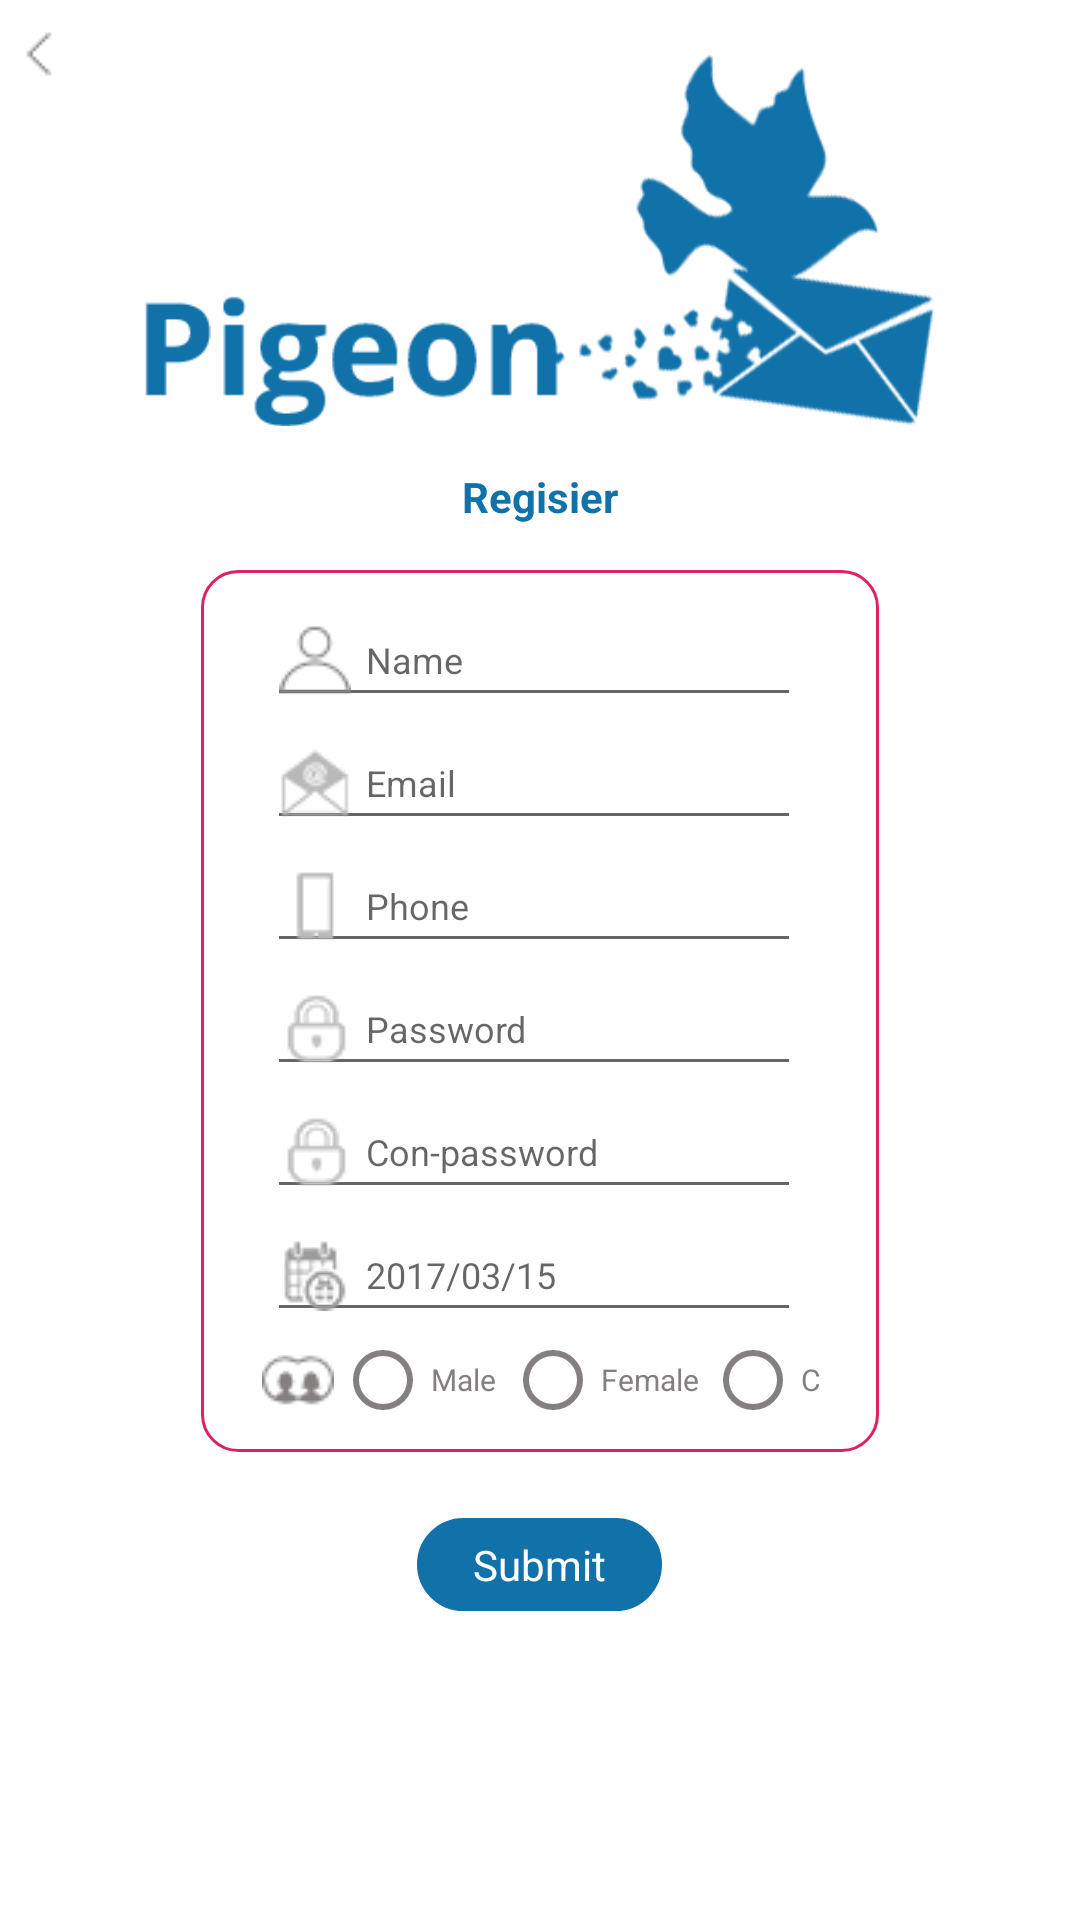

Here is an Android app screen rendered from its layout file. Give the layout XML and the strings, colors and styles it references.
<!-- AndroidManifest.xml: application theme AppTheme -->
<!-- res/layout/yeeooh_app_registration.xml -->
<?xml version="1.0" encoding="utf-8"?>
<ScrollView xmlns:android="http://schemas.android.com/apk/res/android"
    android:layout_width="match_parent"
    android:layout_height="match_parent"
    android:padding="5dp"
    android:background="@color/white"
    android:scrollbars="none"
    android:fillViewport="true">
<RelativeLayout
    android:layout_width="match_parent"
    android:layout_height="wrap_content"
    >
    <ImageView
        android:layout_width="wrap_content"
        android:src="@drawable/back"
        android:clickable="true"
        android:id="@+id/back1"
        android:layout_height="wrap_content"
        android:layout_marginTop="5dp"
        />
    <LinearLayout
        android:layout_width="match_parent"
        android:orientation="vertical"
        android:gravity="center_horizontal"
        android:layout_marginBottom="25dp"
        android:layout_height="match_parent">
    <ImageView
        android:layout_width="wrap_content"
        android:layout_height="150dp"
        android:layout_above="@+id/profile_layout"
        android:text="Sign in"
        android:src="@drawable/logo"
        android:textColor="@color/app_top_color"
        android:layout_centerHorizontal="true"
        />

    <TextView
        android:layout_width="wrap_content"
        android:layout_height="wrap_content"
        android:text="Regisier"
        android:textColor="@color/app_main_colour"
        android:textStyle="bold"
        android:layout_marginTop="1dp"
        android:textAppearance="?android:attr/textAppearanceSmall"
        android:layout_centerHorizontal="true"
        />
    <RelativeLayout
        android:layout_width="match_parent"
        android:id="@+id/layout"
        android:paddingRight="8dp"
        android:layout_marginLeft="@dimen/activity_padding"
        android:layout_marginRight="@dimen/activity_padding"
       android:layout_marginTop="15dp"
        android:layout_marginBottom="10dp"
        android:background="@drawable/edit"
        android:layout_height="wrap_content">

  <LinearLayout
      android:layout_width="match_parent"
      android:orientation="vertical"
     android:layout_margin="8dp"
      android:background="@color/white"
      android:layout_height="wrap_content">

      <EditText
          android:id="@+id/editText_name"
          android:layout_width="match_parent"
          android:inputType="textAutoComplete"
          android:singleLine="true"
          android:textColor="@color/app_bottom_color_gray"
          android:layout_marginLeft="14dp"
          android:layout_marginRight="10dp"
          android:layout_height="wrap_content"
          android:drawableLeft="@drawable/user_big"
          android:hint="Name"
          android:textSize="12sp"
        android:drawablePadding="5dp"
          android:textAppearance="?android:attr/textAppearanceSmall" />

      <EditText
          android:layout_width="match_parent"
          android:hint="Email"
          android:layout_marginLeft="14dp"
          android:singleLine="true"
          android:textSize="12sp"
          android:layout_marginRight="10dp"
          android:textColor="@color/app_bottom_color_gray"
          android:id="@+id/editText_email"
          android:inputType="textEmailAddress"
          android:drawablePadding="5dp"
          android:drawableLeft="@drawable/mail"
          android:textAppearance="?android:attr/textAppearanceSmall"
          android:layout_height="wrap_content" />
      <EditText
          android:layout_width="match_parent"
          android:hint="Phone"
          android:inputType="phone"
          android:layout_marginLeft="14dp"
          android:maxLength="10"
          android:layout_marginRight="10dp"
          android:textSize="12sp"
          android:singleLine="true"
          android:id="@+id/editText_phone"
          android:drawablePadding="5dp"
          android:drawableLeft="@drawable/mobile"
          android:textAppearance="?android:attr/textAppearanceSmall"
          android:layout_height="wrap_content" />
      <EditText
          android:layout_width="match_parent"
          android:hint="Password"
          android:layout_marginRight="10dp"
          android:layout_marginLeft="14dp"
          android:singleLine="true"
          android:textSize="12sp"
          android:textColor="@color/app_bottom_color_gray"
          android:inputType="textPassword"
          android:drawablePadding="5dp"
          android:id="@+id/editText_password"
          android:drawableLeft="@drawable/password"
          android:textAppearance="?android:attr/textAppearanceSmall"
          android:layout_height="wrap_content" />
      <EditText
          android:layout_width="match_parent"
          android:hint="Con-password"
          android:textSize="12sp"
          android:layout_marginRight="10dp"
          android:singleLine="true"
          android:drawablePadding="5dp"
          android:textColor="@color/app_bottom_color_gray"
          android:layout_marginLeft="14dp"
          android:inputType="textPassword"
          android:id="@+id/editText_con_password"
          android:drawableLeft="@drawable/password"
          android:textAppearance="?android:attr/textAppearanceSmall"
          android:layout_height="wrap_content" />
      <EditText
          android:layout_width="match_parent"
          android:hint="2017/03/15"
          android:layout_marginRight="10dp"
          android:layout_marginLeft="14dp"
          android:singleLine="true"
          android:textSize="12sp"
          android:textColor="@color/app_bottom_color_gray"
          android:id="@+id/editText_date"
          android:drawablePadding="5dp"
          android:focusable="false"
          android:drawableLeft="@drawable/calendar"
          android:textAppearance="?android:attr/textAppearanceSmall"
          android:layout_height="wrap_content" />
      <EditText
          android:layout_width="match_parent"
          android:hint="Gender"
          android:layout_marginLeft="14dp"
          android:singleLine="true"
          android:textSize="12sp"
          android:focusable="false"
          android:visibility="gone"
          android:textColor="@color/app_bottom_color_gray"
          android:id="@+id/editText_gender"
          android:drawablePadding="5dp"
          android:drawableLeft="@drawable/calendar"
          android:textAppearance="?android:attr/textAppearanceSmall"
          android:layout_height="wrap_content" />

      <LinearLayout
          android:layout_width="match_parent"
          android:orientation="horizontal"
          android:layout_gravity="center"
          android:gravity="center_vertical"
          android:layout_marginLeft="10dp"
          android:layout_marginRight="5dp"
          android:layout_height="wrap_content">

          <TextView
              android:layout_width="wrap_content"
              android:layout_height="wrap_content"
              android:padding="2dp"
              android:background="@drawable/gender"
              />
          <RadioGroup
              android:layout_weight="1"
              android:layout_width="wrap_content"
              android:orientation="horizontal"
              android:id="@+id/gender"
              android:gravity="center_horizontal"

              android:layout_height="wrap_content">
              <RadioButton
                  android:layout_width="wrap_content"
                  android:text="Male"
                  android:textAppearance="?android:attr/textAppearanceSmall"
                  android:textSize="10sp"
                  android:textColor="@color/app_bottom_color_gray"
                  android:buttonTint="@color/app_bottom_color_gray"
                  android:layout_height="wrap_content" />
              <RadioButton
                  android:layout_width="wrap_content"
                  android:text="Female"
                  android:textColor="@color/app_bottom_color_gray"
                  android:textSize="10sp"
                  android:layout_marginLeft="3dp"
                  android:textAppearance="?android:attr/textAppearanceSmall"
                  android:buttonTint="@color/app_bottom_color_gray"
                  android:layout_height="wrap_content" />
              <RadioButton
                  android:layout_width="wrap_content"
                  android:text="C"
                  android:textAppearance="?android:attr/textAppearanceSmall"
                  android:textColor="@color/app_bottom_color_gray"
                  android:buttonTint="@color/app_bottom_color_gray"
                  android:textSize="10sp"
                  android:layout_marginLeft="2dp"

                  android:layout_height="wrap_content" />

          </RadioGroup>
      </LinearLayout>
  </LinearLayout>
    </RelativeLayout>
    <TextView
        android:layout_width="wrap_content"
        android:layout_height="wrap_content"
        android:layout_gravity="center"
        android:textColor="@color/white"
        android:ems="5"
        android:layout_centerHorizontal="true"
        android:id="@+id/editText_submit"
        android:layout_marginTop="12dp"
        android:padding="6dp"
        android:gravity="center"
        android:background="@drawable/buttoun_custoum"
        android:text="Submit"/>

    </LinearLayout>

</RelativeLayout>




</ScrollView>
<!-- resources referenced by this layout -->
<resources>
  <color name="app_bottom_color_gray">#848080</color>
  <color name="app_main_colour">#1171a9</color>
  <color name="app_top_color">#278FCE</color>
  <color name="white">#FFFFFF</color>
  <dimen name="activity_padding">5dp</dimen>
  <!-- drawable back: png bitmap (drawable, 19508 bytes) -->
  <!-- drawable buttoun_custoum (drawable) -->
  <?xml version="1.0" encoding="utf-8"?>
  <shape xmlns:android="http://schemas.android.com/apk/res/android"
      android:shape="rectangle" >
      <stroke android:width="1dp"
          android:color="#1171a9" />
      <gradient
          android:endColor="#1171a9"
          android:startColor="#1171a9" />
  
      <corners
  android:radius="20dp"
          />
  
  </shape>
  <!-- drawable calendar: png bitmap (drawable, 16101 bytes) -->
  <!-- drawable edit (drawable) -->
  <?xml version="1.0" encoding="utf-8"?>
  <shape xmlns:android="http://schemas.android.com/apk/res/android"
      android:shape="rectangle" >
      <stroke android:width="1dp"
          android:color="@color/colortabs" />
      <gradient
  
          android:endColor="#fff"
          android:startColor="#fff" />
  
      <corners
         android:radius="12dp"
          />
  </shape>
  <!-- drawable gender: png bitmap (drawable, 1057 bytes) -->
  <!-- drawable logo: png bitmap (drawable, 31208 bytes) -->
  <!-- drawable mail: png bitmap (drawable, 15965 bytes) -->
  <!-- drawable mobile: png bitmap (drawable, 15524 bytes) -->
  <!-- drawable password: png bitmap (drawable, 15895 bytes) -->
  <!-- drawable user_big: png bitmap (drawable, 15439 bytes) -->
  <style name="AppTheme" parent="Theme.AppCompat.Light.NoActionBar">
          
          <item name="colorPrimary">@color/colortabs</item>
          <item name="colorPrimaryDark">@color/colortabs</item>
          <item name="android:actionButtonStyle">@style/MyActionButtonStyle</item>
          <item name="colorAccent">@color/colortabs</item>
      </style>
  <color name="colortabs">#df2063</color>
  <style name="MyActionButtonStyle" parent="AppTheme">
          <item name="android:minWidth">15dp</item>
          <item name="android:padding">15dp</item>
      </style>
</resources>
